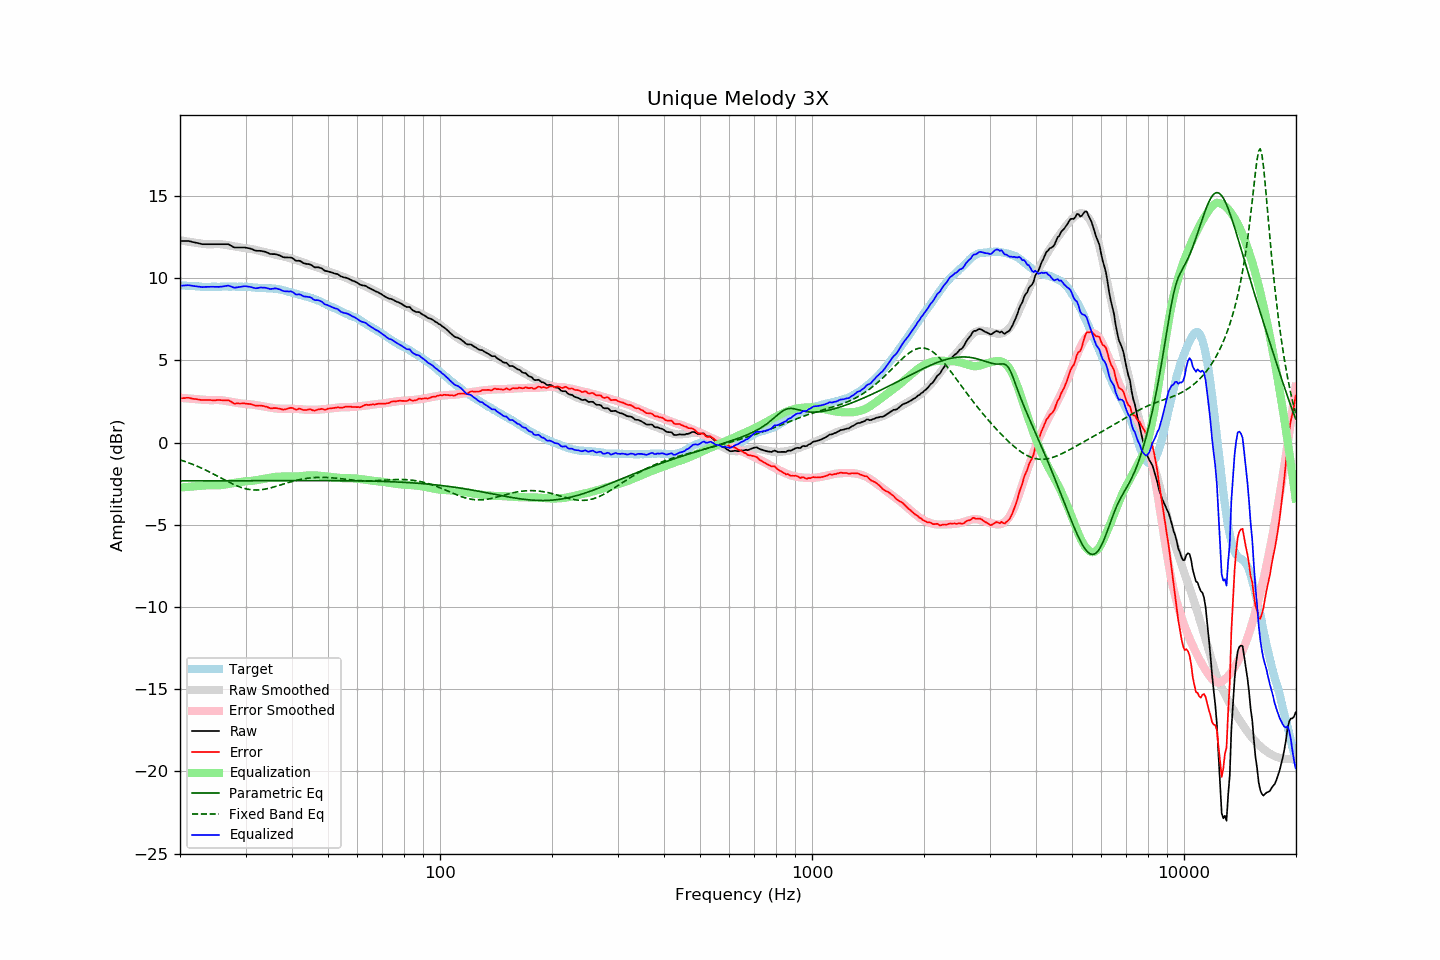

Source data for this figure (header and first rows):
frequency, raw, error, smoothed, error_smoothed, equalization, parametric_eq, fixed_band_eq, equalized_raw, equalized_smoothed, target
20.00, 12.27, 2.69, 12.31, 2.73, -2.73, -2.32, -1.05, 9.54, 9.58, 9.58
20.20, 12.27, 2.70, 12.30, 2.72, -2.72, -2.32, -1.08, 9.55, 9.57, 9.57
20.40, 12.27, 2.71, 12.28, 2.71, -2.71, -2.32, -1.11, 9.56, 9.56, 9.56
20.61, 12.27, 2.71, 12.26, 2.71, -2.71, -2.32, -1.14, 9.56, 9.55, 9.56
20.81, 12.27, 2.73, 12.24, 2.70, -2.70, -2.32, -1.18, 9.57, 9.55, 9.54
21.02, 12.27, 2.73, 12.23, 2.69, -2.69, -2.32, -1.21, 9.58, 9.54, 9.54
21.23, 12.25, 2.72, 12.21, 2.68, -2.68, -2.32, -1.25, 9.57, 9.53, 9.53
21.44, 12.23, 2.69, 12.20, 2.67, -2.67, -2.32, -1.29, 9.56, 9.52, 9.54
21.66, 12.20, 2.67, 12.18, 2.67, -2.67, -2.32, -1.32, 9.53, 9.52, 9.53
21.87, 12.18, 2.66, 12.17, 2.66, -2.66, -2.32, -1.36, 9.52, 9.51, 9.52
22.09, 12.16, 2.65, 12.16, 2.65, -2.65, -2.32, -1.40, 9.51, 9.51, 9.51
22.31, 12.14, 2.63, 12.14, 2.64, -2.64, -2.32, -1.45, 9.50, 9.50, 9.51
22.54, 12.12, 2.62, 12.13, 2.63, -2.63, -2.32, -1.49, 9.49, 9.50, 9.50
22.76, 12.09, 2.60, 12.11, 2.62, -2.62, -2.32, -1.53, 9.47, 9.49, 9.49
22.99, 12.07, 2.59, 12.10, 2.61, -2.61, -2.32, -1.58, 9.46, 9.49, 9.48
23.22, 12.07, 2.60, 12.08, 2.60, -2.60, -2.32, -1.62, 9.47, 9.49, 9.47
23.45, 12.07, 2.59, 12.08, 2.59, -2.59, -2.32, -1.67, 9.47, 9.48, 9.48
23.69, 12.07, 2.60, 12.07, 2.59, -2.59, -2.32, -1.72, 9.48, 9.48, 9.47
23.92, 12.07, 2.60, 12.07, 2.59, -2.59, -2.32, -1.77, 9.48, 9.48, 9.47
24.16, 12.07, 2.59, 12.06, 2.59, -2.59, -2.32, -1.82, 9.48, 9.48, 9.48
24.40, 12.07, 2.58, 12.07, 2.59, -2.59, -2.32, -1.87, 9.48, 9.48, 9.49
24.65, 12.07, 2.58, 12.07, 2.59, -2.59, -2.32, -1.92, 9.48, 9.48, 9.49
24.89, 12.07, 2.58, 12.08, 2.59, -2.59, -2.32, -1.97, 9.48, 9.48, 9.49
25.14, 12.07, 2.59, 12.08, 2.60, -2.60, -2.32, -2.02, 9.47, 9.48, 9.48
25.39, 12.07, 2.59, 12.08, 2.59, -2.59, -2.32, -2.07, 9.48, 9.49, 9.48
25.65, 12.07, 2.59, 12.08, 2.59, -2.59, -2.32, -2.13, 9.48, 9.49, 9.48
25.91, 12.07, 2.58, 12.07, 2.58, -2.58, -2.32, -2.18, 9.49, 9.49, 9.49
26.16, 12.07, 2.57, 12.05, 2.56, -2.56, -2.32, -2.23, 9.51, 9.49, 9.50
26.43, 12.07, 2.57, 12.04, 2.55, -2.55, -2.32, -2.28, 9.52, 9.49, 9.50
26.69, 12.07, 2.57, 12.02, 2.53, -2.53, -2.32, -2.33, 9.54, 9.49, 9.50
26.96, 12.07, 2.58, 12.01, 2.52, -2.52, -2.32, -2.38, 9.55, 9.49, 9.49
27.23, 12.02, 2.53, 11.99, 2.50, -2.50, -2.32, -2.43, 9.52, 9.49, 9.49
27.50, 11.97, 2.48, 11.97, 2.48, -2.48, -2.32, -2.48, 9.49, 9.49, 9.49
27.77, 11.91, 2.41, 11.95, 2.46, -2.46, -2.32, -2.52, 9.45, 9.49, 9.50
28.05, 11.87, 2.37, 11.94, 2.44, -2.44, -2.32, -2.57, 9.43, 9.49, 9.50
28.33, 11.87, 2.39, 11.92, 2.43, -2.43, -2.32, -2.61, 9.44, 9.49, 9.48
28.62, 11.87, 2.39, 11.90, 2.41, -2.41, -2.32, -2.65, 9.46, 9.49, 9.48
28.90, 11.87, 2.38, 11.89, 2.40, -2.40, -2.32, -2.69, 9.47, 9.49, 9.49
29.19, 11.87, 2.38, 11.87, 2.38, -2.38, -2.32, -2.72, 9.49, 9.49, 9.49
29.48, 11.87, 2.39, 11.85, 2.37, -2.37, -2.32, -2.75, 9.50, 9.48, 9.48
29.78, 11.87, 2.39, 11.83, 2.36, -2.36, -2.32, -2.78, 9.51, 9.48, 9.48
30.08, 11.86, 2.37, 11.82, 2.35, -2.35, -2.32, -2.81, 9.51, 9.47, 9.49
30.38, 11.84, 2.36, 11.81, 2.34, -2.34, -2.32, -2.83, 9.50, 9.47, 9.48
30.68, 11.82, 2.36, 11.80, 2.33, -2.33, -2.32, -2.85, 9.48, 9.46, 9.46
30.99, 11.80, 2.34, 11.78, 2.33, -2.33, -2.32, -2.86, 9.47, 9.46, 9.46
31.30, 11.76, 2.31, 11.77, 2.32, -2.32, -2.32, -2.87, 9.44, 9.45, 9.45
31.61, 11.72, 2.28, 11.75, 2.31, -2.31, -2.32, -2.88, 9.41, 9.44, 9.44
31.93, 11.68, 2.25, 11.73, 2.29, -2.29, -2.32, -2.88, 9.39, 9.44, 9.43
32.24, 11.67, 2.24, 11.70, 2.27, -2.27, -2.31, -2.88, 9.40, 9.43, 9.43
32.57, 11.67, 2.26, 11.67, 2.25, -2.25, -2.31, -2.88, 9.42, 9.42, 9.41
32.89, 11.67, 2.26, 11.65, 2.23, -2.23, -2.31, -2.87, 9.44, 9.42, 9.41
33.22, 11.65, 2.24, 11.63, 2.22, -2.22, -2.31, -2.86, 9.43, 9.41, 9.41
33.55, 11.63, 2.23, 11.61, 2.20, -2.20, -2.31, -2.84, 9.43, 9.41, 9.40
33.89, 11.61, 2.20, 11.59, 2.18, -2.18, -2.31, -2.83, 9.42, 9.40, 9.41
34.23, 11.57, 2.18, 11.57, 2.17, -2.17, -2.31, -2.81, 9.40, 9.40, 9.39
34.57, 11.53, 2.14, 11.54, 2.15, -2.15, -2.31, -2.78, 9.38, 9.39, 9.39
34.92, 11.48, 2.10, 11.52, 2.13, -2.13, -2.31, -2.76, 9.34, 9.39, 9.38
35.27, 11.47, 2.08, 11.50, 2.12, -2.12, -2.31, -2.73, 9.35, 9.38, 9.39
35.62, 11.47, 2.10, 11.47, 2.10, -2.10, -2.31, -2.71, 9.37, 9.37, 9.37
35.97, 11.47, 2.10, 11.44, 2.08, -2.08, -2.31, -2.68, 9.38, 9.36, 9.37
... 635 more rows
